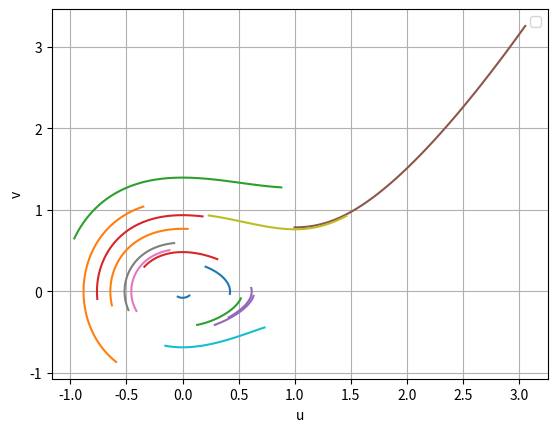

Write Python code to recreate this figure.
import matplotlib.pyplot as plt
import numpy as np
import math

def funcionX(x, u, v):
    #return -v+u*(1-u**2-v**2)
    return v

def funcionY(x, u, v):
    #return u + v*(1-u**2-v**2)
    return -u + u**2

def runge_kutta_sistemas(funcionX, funcionY, x, y1, y2, h, n):
    r1 = []
    u1 = []
    v1 = []
    for i in range(n):
        k11 = funcionX(x, y1, y2)
        k12 = funcionY(x, y1, y2)
        k21 = funcionX(x + (h/2), y1 + ((h/2) * k11), y2 + ((h/2) * k12))
        k22 = funcionY(x + (h/2), y1 + ((h/2) * k11), y2 + ((h/2) * k12))
        k31 = funcionX(x + (h/2), y1 + ((h/2) * k21), y2 + ((h/2) * k22))
        k32 = funcionY(x + (h/2), y1 + ((h/2) * k21), y2 + ((h/2) * k22))
        k41 = funcionX(x+h, y1+(h*k31), y2+(h*k32))
        k42 = funcionY(x+h, y1+(h*k31), y2+(h*k32))

        x = x+h
        y1 = y1 + (k11+2*k21+2*k31+k41)*h/6
        y2 = y2 + (k12+2*k22+2*k32+k42)*h/6
        r1.append(x)
        u1.append(y1)
        v1.append(y2)
    return r1, u1, v1

def generar_datos_iniciales(num_conjuntos):
    datos_iniciales = []
    for _ in range(num_conjuntos):
        u_inicial = np.random.uniform(-1, 1)
        v_inicial = np.random.uniform(-1, 1)
        datos_iniciales.append((u_inicial, v_inicial))
    return datos_iniciales

def graficar_plano_fases(datos_iniciales, n):
    for u_inicial, v_inicial in datos_iniciales:
        x = 0
        y1 = u_inicial
        y2 = v_inicial
        h = 1.5/n
        r1, u1, v1 = runge_kutta_sistemas(funcionX, funcionY, x, y1, y2, h, n)
        plt.plot(u1, v1)

    plt.xlabel('u')
    plt.ylabel('v')
    plt.legend()
    plt.grid(True)
    plt.show()

# DATOS
# -----
# Rango de x
x_inicial = 0
x_final = 25
# Número de subintervalos que nos permite calcular el valor de h (paso)
n = 100

# Generar datos iniciales aleatorios
num_conjuntos = 15
datos_iniciales = generar_datos_iniciales(num_conjuntos)

# Graficar el plano de fases con los datos iniciales
graficar_plano_fases(datos_iniciales, n)
